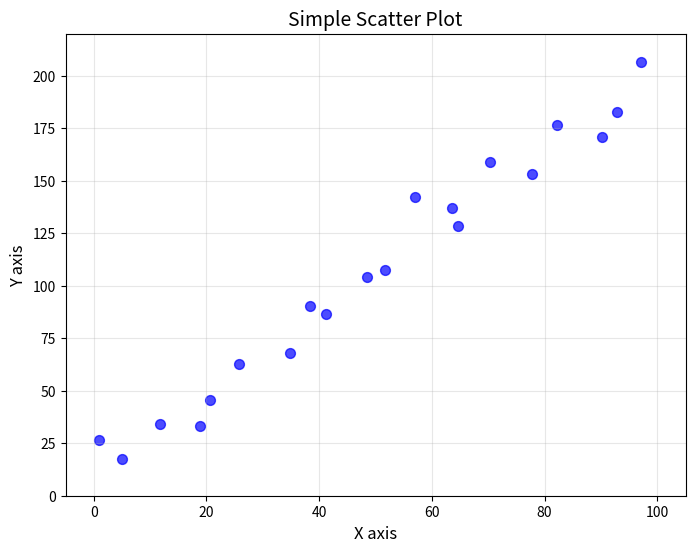
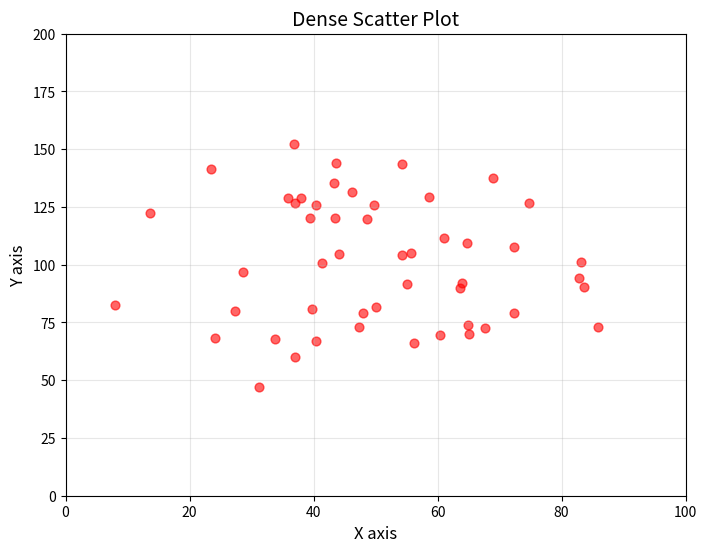
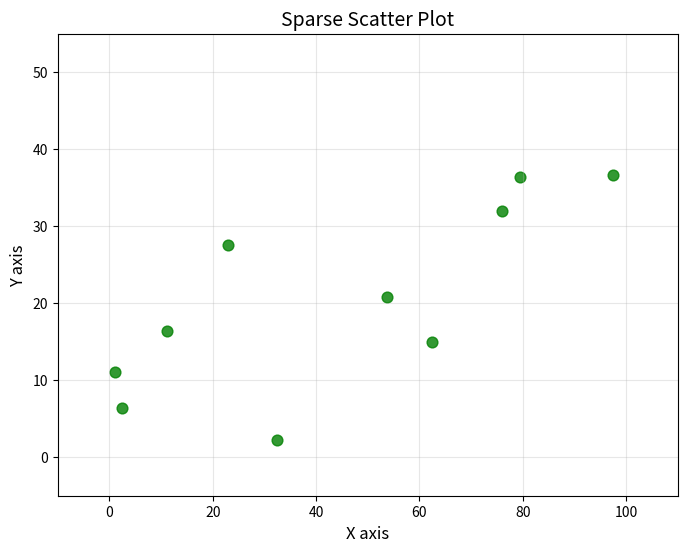

Write the Python code that produced these figures, in order.
"""
Generate synthetic test scatter plots with known parameters.

This creates simple, clean test images for development and testing.
"""

import matplotlib
matplotlib.use('Agg')  # Non-interactive backend

import matplotlib.pyplot as plt
import numpy as np
import json
from pathlib import Path

def generate_scatter_simple():
    """Generate simple scatter plot with 20 points."""
    np.random.seed(42)

    # Generate data
    x = np.linspace(0, 100, 20) + np.random.normal(0, 2, 20)
    y = 2 * x + 10 + np.random.normal(0, 10, 20)

    # Create figure
    fig, ax = plt.subplots(figsize=(8, 6))
    ax.scatter(x, y, s=50, c='blue', alpha=0.7)

    # Set limits and labels
    ax.set_xlim(-5, 105)
    ax.set_ylim(0, 220)
    ax.set_xlabel('X axis', fontsize=12)
    ax.set_ylabel('Y axis', fontsize=12)
    ax.set_title('Simple Scatter Plot', fontsize=14)
    ax.grid(True, alpha=0.3)

    # Save
    output_dir = Path('fixtures/synthetic')
    output_dir.mkdir(parents=True, exist_ok=True)

    filepath = output_dir / 'test_scatter_simple.png'
    fig.savefig(filepath, dpi=100, bbox_inches='tight')
    plt.close(fig)

    # Save metadata
    metadata = {
        'filename': 'test_scatter_simple.png',
        'chart_type': 'scatter',
        'num_points': 20,
        'x_range': [-5, 105],
        'y_range': [0, 220],
        'true_data': [[float(xi), float(yi)] for xi, yi in zip(x, y)],
        'notes': 'Simple scatter, 20 points, clean axes, light grid'
    }

    with open(output_dir / 'test_scatter_simple.json', 'w') as f:
        json.dump(metadata, f, indent=2)

    print(f"✓ Generated {filepath}")
    return filepath


def generate_scatter_dense():
    """Generate dense scatter plot with 50 points."""
    np.random.seed(123)

    # Generate clustered data
    x = np.random.normal(50, 15, 50)
    y = np.random.normal(100, 25, 50)

    # Create figure
    fig, ax = plt.subplots(figsize=(8, 6))
    ax.scatter(x, y, s=40, c='red', alpha=0.6)

    # Set limits and labels
    ax.set_xlim(0, 100)
    ax.set_ylim(0, 200)
    ax.set_xlabel('X axis', fontsize=12)
    ax.set_ylabel('Y axis', fontsize=12)
    ax.set_title('Dense Scatter Plot', fontsize=14)
    ax.grid(True, alpha=0.3)

    # Save
    output_dir = Path('fixtures/synthetic')
    filepath = output_dir / 'test_scatter_dense.png'
    fig.savefig(filepath, dpi=100, bbox_inches='tight')
    plt.close(fig)

    # Save metadata
    metadata = {
        'filename': 'test_scatter_dense.png',
        'chart_type': 'scatter',
        'num_points': 50,
        'x_range': [0, 100],
        'y_range': [0, 200],
        'true_data': [[float(xi), float(yi)] for xi, yi in zip(x, y)],
        'notes': 'Dense scatter, 50 points, clustered distribution'
    }

    with open(output_dir / 'test_scatter_dense.json', 'w') as f:
        json.dump(metadata, f, indent=2)

    print(f"✓ Generated {filepath}")
    return filepath


def generate_scatter_sparse():
    """Generate sparse scatter plot with 10 points."""
    np.random.seed(789)

    # Generate wide-spread data
    x = np.random.uniform(0, 100, 10)
    y = np.random.uniform(0, 50, 10)

    # Create figure
    fig, ax = plt.subplots(figsize=(8, 6))
    ax.scatter(x, y, s=60, c='green', alpha=0.8, marker='o')

    # Set limits and labels
    ax.set_xlim(-10, 110)
    ax.set_ylim(-5, 55)
    ax.set_xlabel('X axis', fontsize=12)
    ax.set_ylabel('Y axis', fontsize=12)
    ax.set_title('Sparse Scatter Plot', fontsize=14)
    ax.grid(True, alpha=0.3)

    # Save
    output_dir = Path('fixtures/synthetic')
    filepath = output_dir / 'test_scatter_sparse.png'
    fig.savefig(filepath, dpi=100, bbox_inches='tight')
    plt.close(fig)

    # Save metadata
    metadata = {
        'filename': 'test_scatter_sparse.png',
        'chart_type': 'scatter',
        'num_points': 10,
        'x_range': [-10, 110],
        'y_range': [-5, 55],
        'true_data': [[float(xi), float(yi)] for xi, yi in zip(x, y)],
        'notes': 'Sparse scatter, 10 points, wide spread'
    }

    with open(output_dir / 'test_scatter_sparse.json', 'w') as f:
        json.dump(metadata, f, indent=2)

    print(f"✓ Generated {filepath}")
    return filepath


def main():
    """Generate all test plots."""
    print("Generating synthetic test plots...")
    print()

    generate_scatter_simple()
    generate_scatter_dense()
    generate_scatter_sparse()

    print()
    print("✓ All test plots generated successfully!")
    print("Location: fixtures/synthetic/")
    print()
    print("Files created:")
    print("  - test_scatter_simple.png + .json")
    print("  - test_scatter_dense.png + .json")
    print("  - test_scatter_sparse.png + .json")


if __name__ == '__main__':
    main()
